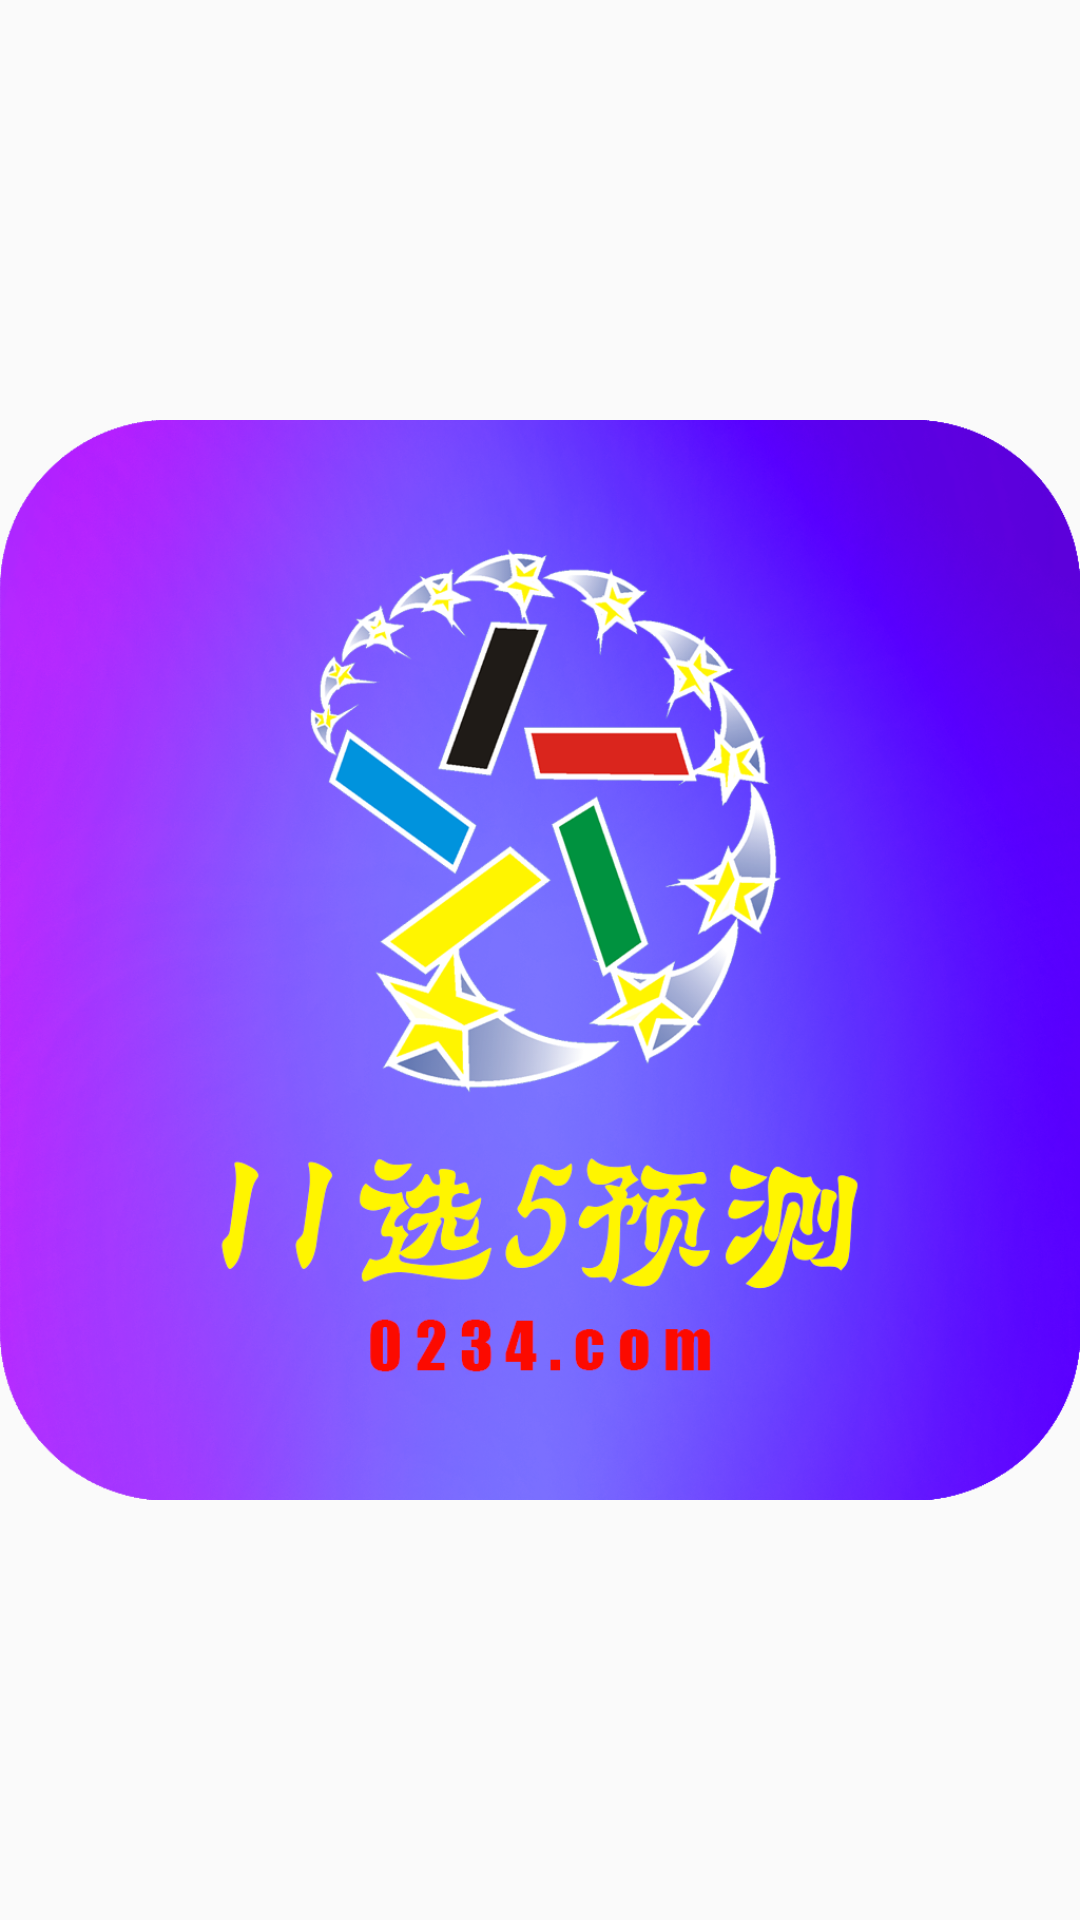

Reconstruct the res/layout file that produces this screen, plus the resources it refers to.
<!-- AndroidManifest.xml: application theme AppTheme -->
<!-- res/layout/customer_notitfication_layout.xml -->
<?xml version="1.0" encoding="utf-8"?>
<LinearLayout xmlns:android="http://schemas.android.com/apk/res/android"
    android:layout_width="fill_parent"
    android:layout_height="fill_parent"
    android:orientation="horizontal"
    android:gravity="center_vertical">

    <ImageView
        android:id="@+id/icon"
        android:layout_width="wrap_content"
        android:layout_height="wrap_content"
        android:src="@drawable/ic_lann" />

    <LinearLayout
        android:layout_width="wrap_content"
        android:layout_height="wrap_content"
        android:layout_marginLeft="10dip"
        android:orientation="vertical">

        <TextView
            android:id="@+id/title"
            android:layout_width="wrap_content"
            android:layout_height="wrap_content"
            android:textColor="#286CA6"
            android:textSize="16sp" />

        <TextView
            android:id="@+id/text"
            android:layout_width="wrap_content"
            android:layout_height="wrap_content"
            android:textColor="#6FA45E"
            android:textSize="14sp" />
    </LinearLayout>

    <DateTimeView
        android:id="@+id/time"
        android:layout_width="fill_parent"
        android:layout_height="wrap_content"
        android:gravity="right"
        android:textColor="#ff0000"
        android:maxLines="1" />
</LinearLayout>
<!-- resources referenced by this layout -->
<resources>
  <!-- drawable ic_lann: png bitmap (drawable-xhdpi, 800097 bytes) -->
  <style name="AppTheme" parent="Theme.AppCompat.Light.DarkActionBar">
          
          <item name="colorPrimary">@color/colorPrimary</item>
          <item name="colorPrimaryDark">@color/colorPrimaryDark</item>
          <item name="colorAccent">@color/colorAccent</item>
      </style>
  <!-- not gathered from this repository: default colours our renderer supplied (Android Studio template values) -->
  <color name="colorPrimary">#FF6200EE</color>
  <color name="colorPrimaryDark">#FF3700B3</color>
  <color name="colorAccent">#FF03DAC5</color>
</resources>
